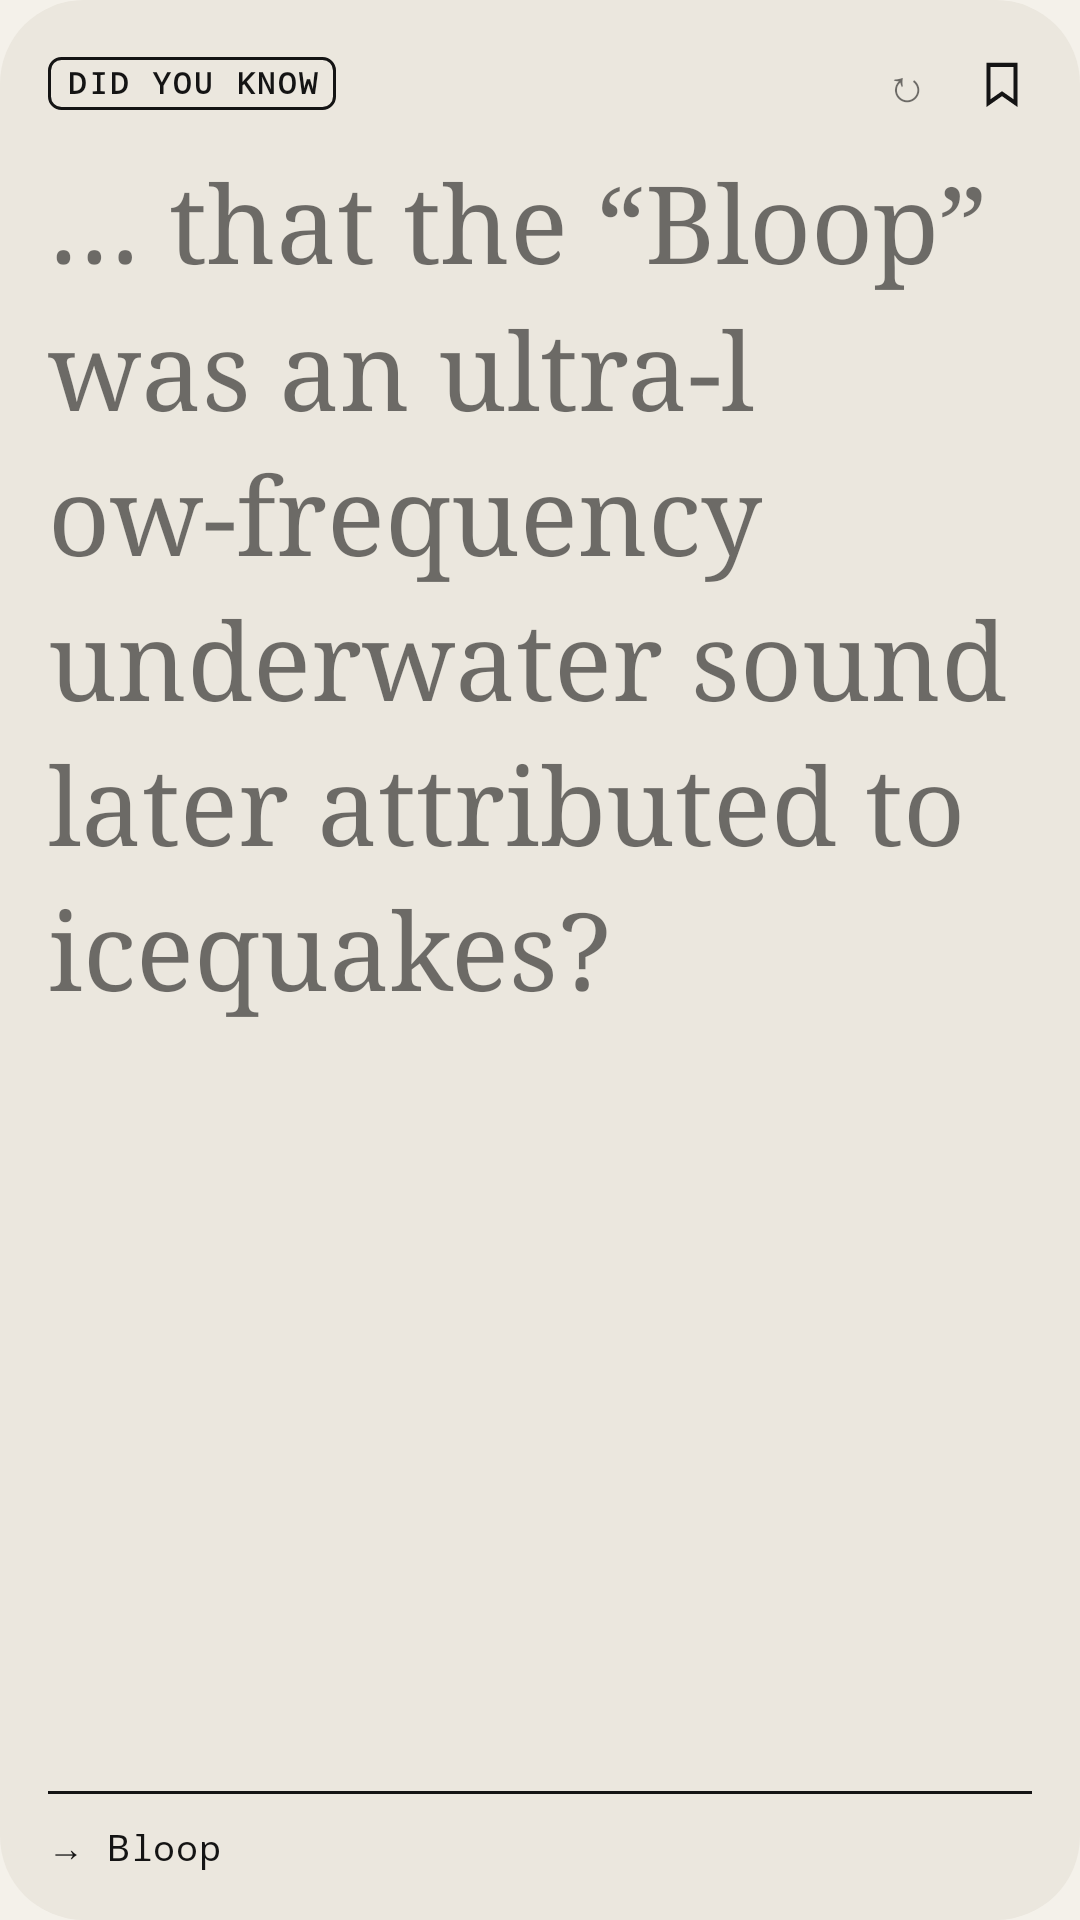

Android layout source for this screen:
<!-- AndroidManifest.xml: application theme Theme.InkyNerd -->
<!-- res/layout/widget_wiki_item_eink.xml -->
<?xml version="1.0" encoding="utf-8"?>
<LinearLayout xmlns:android="http://schemas.android.com/apk/res/android"
    android:id="@+id/widget_item_card"
    android:layout_width="match_parent"
    android:layout_height="match_parent"
    android:background="@drawable/bg_widget_eink_light"
    android:orientation="vertical"
    android:paddingStart="16dp"
    android:paddingTop="12dp"
    android:paddingEnd="10dp"
    android:paddingBottom="12dp">

    
    <LinearLayout
        android:id="@+id/widget_item_header"
        android:layout_width="match_parent"
        android:layout_height="32dp"
        android:gravity="center_vertical"
        android:orientation="horizontal">

        <TextView
            android:id="@+id/widget_item_category"
            android:layout_width="wrap_content"
            android:layout_height="wrap_content"
            android:background="@drawable/bg_pill_eink_light"
            style="@style/WidgetMono"
            android:ellipsize="end"
            android:includeFontPadding="false"
            android:maxLines="1"
            android:paddingStart="6dp"
            android:paddingTop="3dp"
            android:paddingEnd="6dp"
            android:paddingBottom="3dp"
            android:text="@string/widget_preview_category"
            android:textSize="10sp" />

        <TextView
            android:id="@+id/widget_item_index"
            android:layout_width="0dp"
            android:layout_height="wrap_content"
            android:layout_marginStart="8dp"
            android:layout_weight="1"
            style="@style/WidgetMono"
            android:includeFontPadding="false"
            android:maxLines="1"
            android:textSize="10sp" />

        <TextView
            android:id="@+id/widget_item_refresh"
            android:layout_width="32dp"
            android:layout_height="32dp"
            android:contentDescription="@string/widget_refresh_desc"
            android:fontFamily="monospace"
            android:gravity="center"
            android:includeFontPadding="false"
            android:text="@string/widget_refresh"
            android:textSize="15sp" />

        <ImageView
            android:id="@+id/widget_item_bookmark"
            android:layout_width="32dp"
            android:layout_height="32dp"
            android:contentDescription="@string/widget_bookmark"
            android:padding="7dp"
            android:scaleType="fitCenter"
            android:src="@drawable/ic_bookmark_outline" />
    </LinearLayout>

    
    <TextView
        android:id="@+id/widget_item_hook"
        android:layout_width="match_parent"
        android:layout_height="0dp"
        android:layout_marginTop="6dp"
        android:layout_marginEnd="6dp"
        android:layout_weight="1"
        android:autoSizeMaxTextSize="36sp"
        android:autoSizeMinTextSize="12sp"
        android:autoSizeStepGranularity="1sp"
        android:autoSizeTextType="uniform"
        android:ellipsize="end"
        android:fadingEdgeLength="28dp"
        android:fontFamily="serif"
        android:gravity="top|start"
        android:requiresFadingEdge="vertical"
        android:lineSpacingMultiplier="1.15"
        android:maxLines="14"
        android:text="@string/widget_preview_hook"
        android:textSize="15sp" />

    <ImageView
        android:id="@+id/widget_item_rule"
        android:layout_width="match_parent"
        android:layout_height="1dp"
        android:layout_marginTop="6dp"
        android:layout_marginEnd="6dp"
        android:importantForAccessibility="no"
        android:scaleType="fitXY"
        android:src="@drawable/widget_rule" />

    
    <LinearLayout
        android:id="@+id/widget_item_footer"
        android:layout_width="match_parent"
        android:layout_height="24dp"
        android:layout_marginTop="6dp"
        android:gravity="center_vertical"
        android:orientation="horizontal">

        <TextView
            android:id="@+id/widget_item_title"
            android:layout_width="0dp"
            android:layout_height="wrap_content"
            android:layout_weight="1"
            android:ellipsize="end"
            style="@style/WidgetMono"
            android:letterSpacing="0.02"
            android:textStyle="normal"
            android:maxLines="1"
            android:text="@string/widget_preview_title"
            android:textSize="12sp" />

        
        <TextView
            android:id="@+id/widget_item_next"
            android:layout_width="64dp"
            android:layout_height="32dp"
            android:contentDescription="@string/widget_next_desc"
            android:gravity="center_vertical|end"
            android:includeFontPadding="false"
            android:paddingStart="0dp"
            android:paddingEnd="8dp"
            android:text="@string/widget_next"
            android:textSize="22sp"
            android:visibility="invisible" />
    </LinearLayout>
</LinearLayout>
<!-- resources referenced by this layout -->
<resources>
  <!-- drawable bg_pill_eink_light (drawable) -->
  <?xml version="1.0" encoding="utf-8"?>
  <shape xmlns:android="http://schemas.android.com/apk/res/android" android:shape="rectangle">
      <stroke android:width="@dimen/eink_pill_stroke" android:color="@color/eink_ink_light" />
      <corners android:radius="@dimen/eink_item_corner" />
  </shape>
  <!-- drawable bg_widget_eink_light (drawable) -->
  <?xml version="1.0" encoding="utf-8"?>
  <shape xmlns:android="http://schemas.android.com/apk/res/android" android:shape="rectangle">
      <solid android:color="@color/eink_surface_light" />
      <corners android:radius="@dimen/eink_card_corner" />
  </shape>
  <!-- drawable ic_bookmark_outline (drawable) -->
  <?xml version="1.0" encoding="utf-8"?>
  <vector xmlns:android="http://schemas.android.com/apk/res/android"
      android:width="24dp" android:height="24dp"
      android:viewportWidth="24" android:viewportHeight="24">
      <path
          android:fillColor="@android:color/transparent"
          android:strokeColor="@color/ink_primary"
          android:strokeWidth="1.8"
          android:strokeLineJoin="miter"
          android:pathData="M6,3.5h12v17l-6,-4.2l-6,4.2z" />
  </vector>
  <!-- drawable widget_rule (drawable) -->
  <?xml version="1.0" encoding="utf-8"?>
  <shape xmlns:android="http://schemas.android.com/apk/res/android" android:shape="rectangle">
      <solid android:color="@color/ink_border" />
  </shape>
  <string name="widget_bookmark">Save or unsave</string>
  <string name="widget_next">›</string>
  <string name="widget_next_desc">Next fact</string>
  <string name="widget_preview_category">DID YOU KNOW</string>
  <string name="widget_preview_hook">… that the “Bloop” was an ultra-low-frequency underwater sound later attributed to icequakes?</string>
  <string name="widget_preview_title">→ Bloop</string>
  <string name="widget_refresh">↻</string>
  <string name="widget_refresh_desc">Refresh facts</string>
  <style name="WidgetMono">
          <item name="android:fontFamily">monospace</item>
          <item name="android:textStyle">bold</item>
          <item name="android:letterSpacing">0.1</item>
          <item name="android:textColor">@color/ink_primary</item>
          <item name="android:textSize">10sp</item>
          <item name="android:includeFontPadding">false</item>
      </style>
  <style name="Theme.InkyNerd" parent="android:Theme.Material.Light.NoActionBar">
          <item name="android:windowBackground">@color/ink_background</item>
          <item name="android:colorBackground">@color/ink_background</item>
          <item name="android:statusBarColor">@color/ink_background</item>
          <item name="android:navigationBarColor">@color/ink_background</item>
          <item name="android:windowLightStatusBar">true</item>
          <item name="android:windowAnimationStyle">@null</item>
      </style>
  <dimen name="eink_pill_stroke">1dp</dimen>
  <color name="eink_ink_light">#141414</color>
  <dimen name="eink_item_corner">4dp</dimen>
  <color name="eink_surface_light">#EBE7DE</color>
  <dimen name="eink_card_corner">4dp</dimen>
  <color name="ink_primary">#141414</color>
  <color name="ink_border">#141414</color>
  <color name="ink_background">#F4F1EA</color>
</resources>
